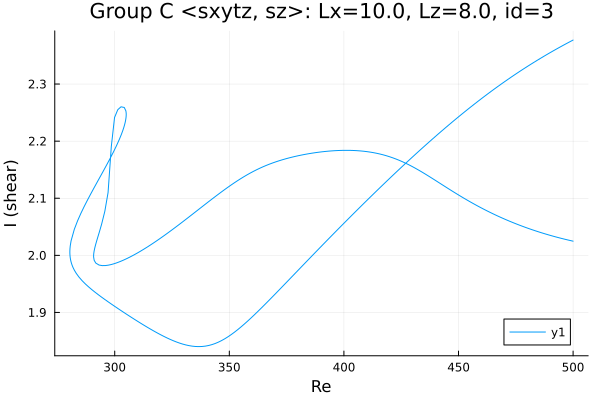

The table this chart was drawn from, first rows:
Re, shear
500.0, 2.377
499.8, 2.377
498.3, 2.374
496.9, 2.371
495.5, 2.367
494.1, 2.364
492.7, 2.361
491.3, 2.358
489.9, 2.355
488.4, 2.351
487, 2.348
485.6, 2.345
484.2, 2.341
482.8, 2.338
481.4, 2.334
480, 2.331
478.5, 2.327
477.1, 2.323
475.7, 2.32
474.3, 2.316
472.9, 2.312
471.5, 2.308
470.1, 2.304
468.6, 2.3
467.2, 2.296
465.8, 2.292
464.4, 2.288
463, 2.283
462.6, 2.282
461.2, 2.278
459.7, 2.274
458.3, 2.269
456.9, 2.265
455.5, 2.26
454.1, 2.256
452.7, 2.251
451.3, 2.247
449.8, 2.242
448.4, 2.237
447, 2.233
445.6, 2.228
444.2, 2.223
442.8, 2.218
441.4, 2.213
439.9, 2.208
438.5, 2.203
437.1, 2.198
435.7, 2.193
434.3, 2.188
432.9, 2.183
431.5, 2.178
430, 2.173
428.6, 2.167
427.2, 2.162
425.8, 2.157
424.4, 2.152
423, 2.146
421.6, 2.141
420.1, 2.136
418.7, 2.13
... 427 more rows
